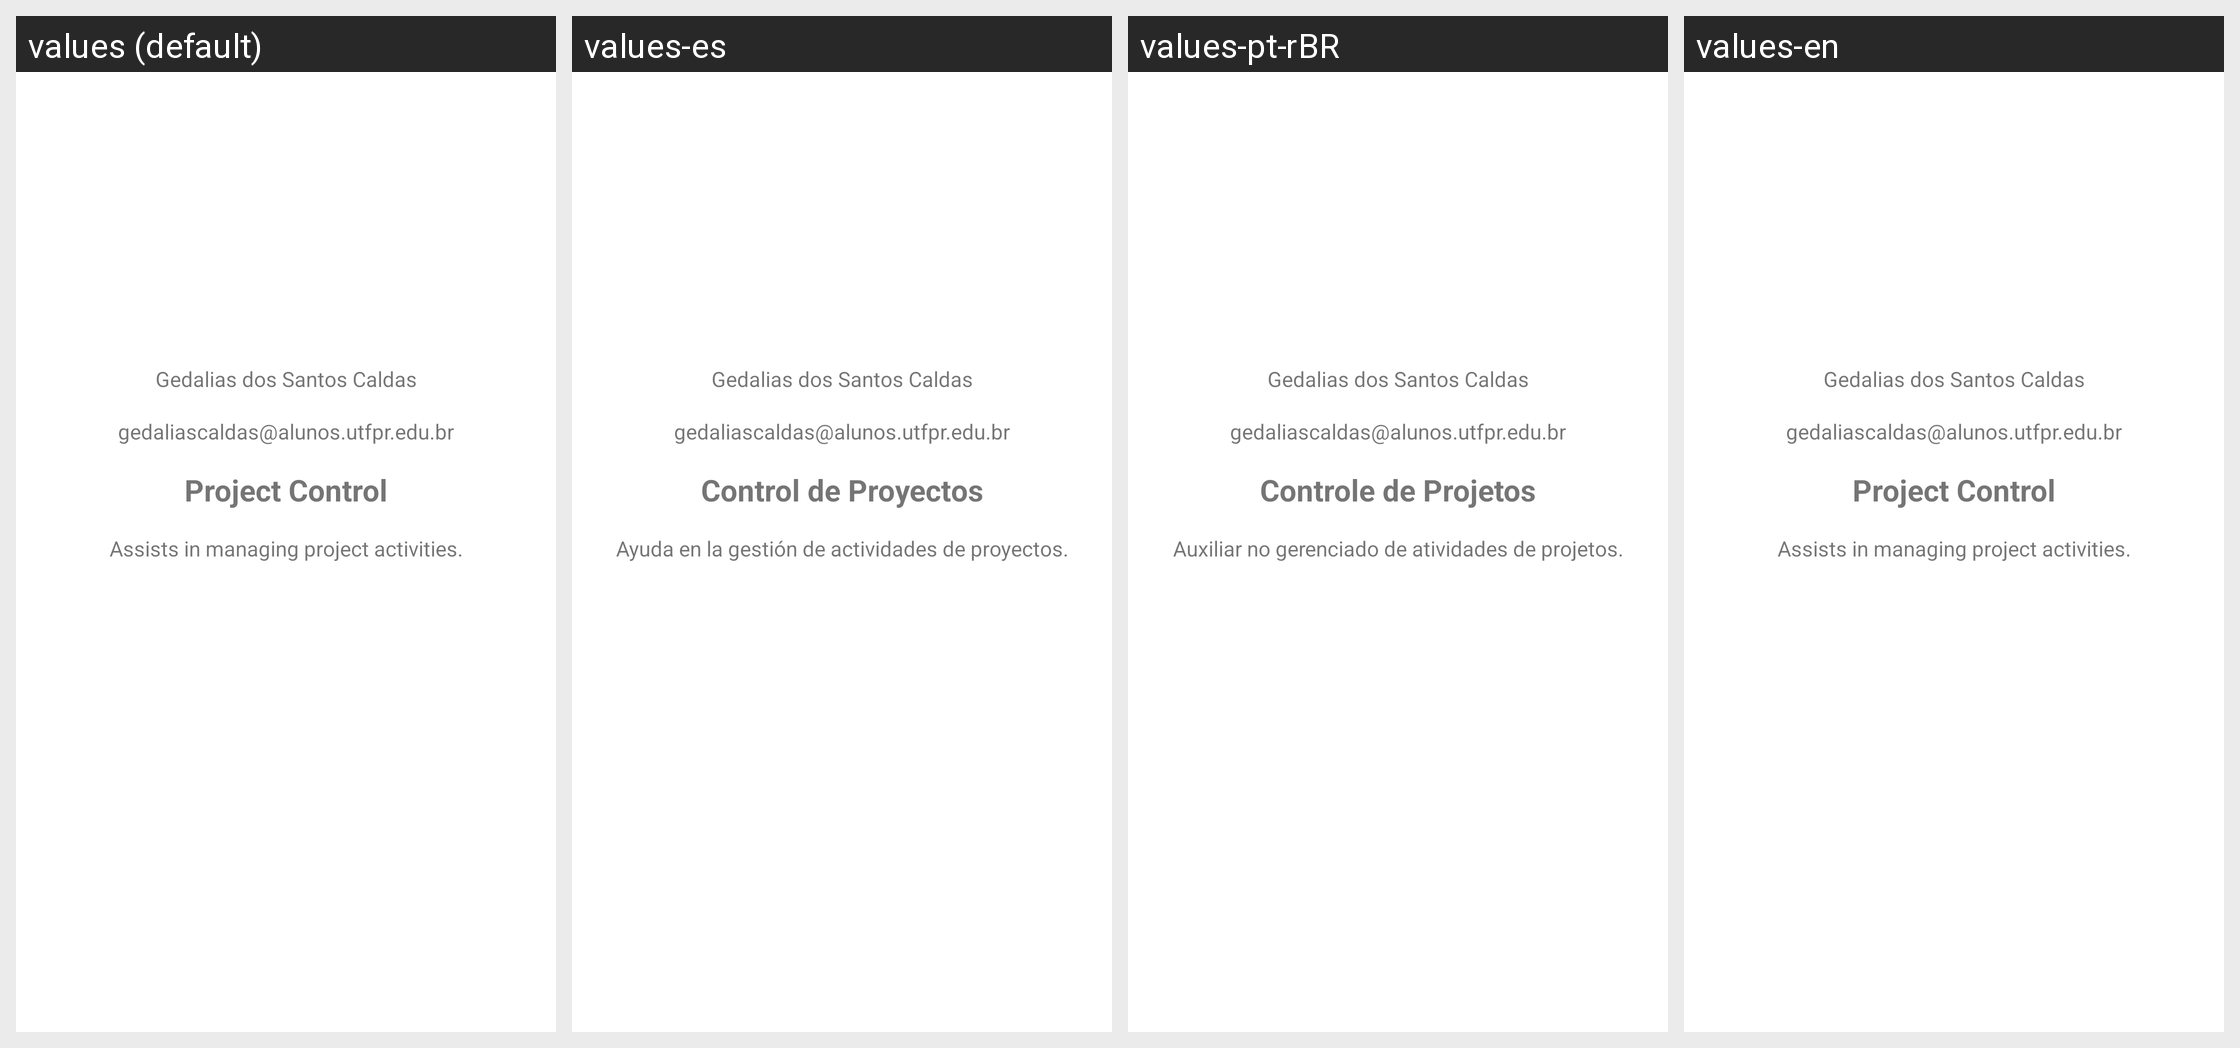

The same Android screen rendered under several of its app's locales, left to right. List the strings drawn on it with the default value and each locale's translation.
Android screen res/layout/activity_about.xml rendered under 4 locales, left to right: values (default), values-es, values-pt-rBR, values-en. Device: Nexus 5 (rendered at 1080×1920; each locale shown at half size, 540×960, under a caption strip naming it); theme Theme.ControleDeProjeto.
Strings drawn on this screen, with the default value and each locale's value (text and hints the layout hard-codes, and strings that could not be matched under every locale, appear in the picture but are not listed):

app_description
  values: Assists in managing project activities.
  values-es: Ayuda en la gestión de actividades de proyectos.
  values-pt-rBR: Auxiliar no gerenciado de atividades de projetos.
  values-en: Assists in managing project activities.

name_student
  values: Gedalias dos Santos Caldas
  values-es: Gedalias dos Santos Caldas
  values-pt-rBR: Gedalias dos Santos Caldas
  values-en: Gedalias dos Santos Caldas

email_student
  values: gedaliascaldas@alunos.utfpr.edu.br
  values-es: gedaliascaldas@alunos.utfpr.edu.br
  values-pt-rBR: gedaliascaldas@alunos.utfpr.edu.br
  values-en: gedaliascaldas@alunos.utfpr.edu.br

app_name_main
  values: Project Control
  values-es: Control de Proyectos
  values-pt-rBR: Controle de Projetos
  values-en: Project Control
